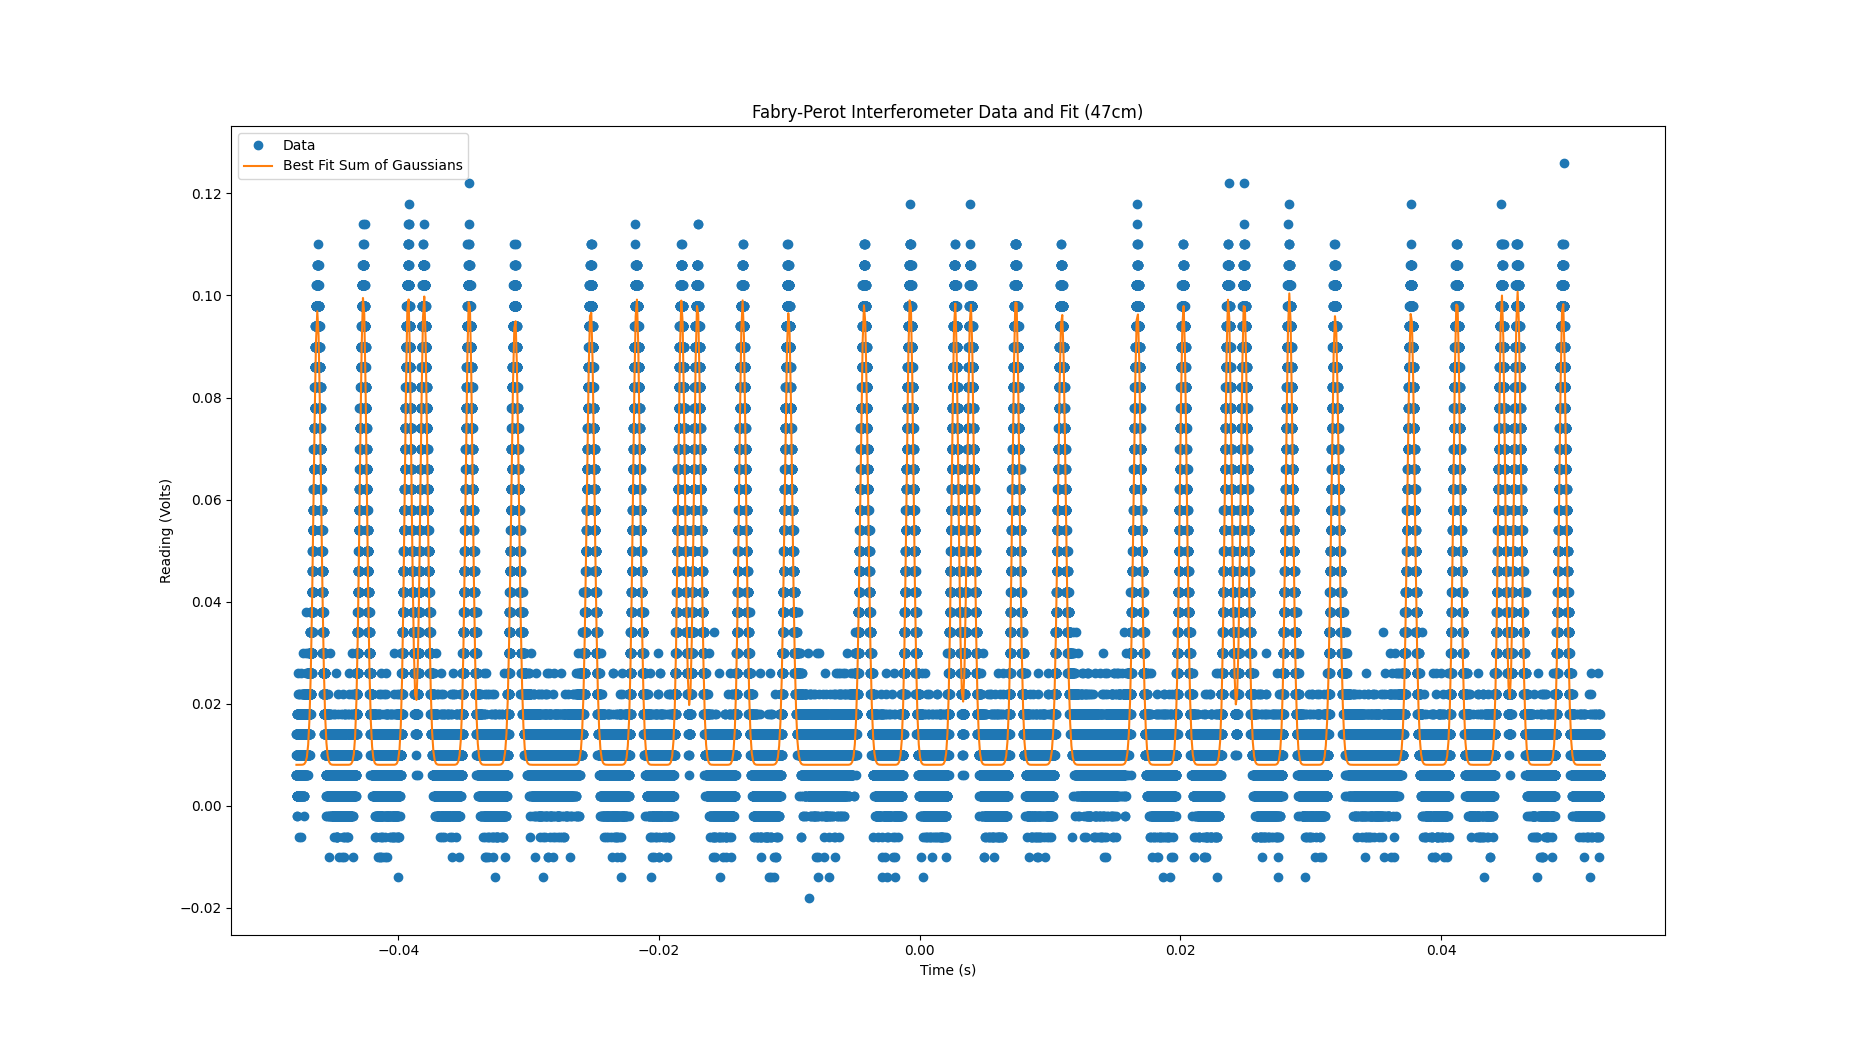

The table this chart was drawn from, first rows:
mean, sigma, scale
-0.04621, 0.0002825, 6.293323545217711e-05
-0.04268, 0.0002643, 6.089745016107594e-05
-0.03924, 0.0002545, 5.867771037792121e-05
-0.03802, 0.0002679, 6.173477500603861e-05
-0.03456, 0.0002651, 6.100469463363891e-05
-0.03104, 0.0002874, 6.31362653524615e-05
-0.02524, 0.0002867, 6.442136885356266e-05
-0.02171, 0.0002675, 6.134858662828811e-05
-0.01827, 0.0002542, 5.811651096687264e-05
-0.01705, 0.000265, 6.0278229767805843e-05
-0.01359, 0.0002607, 5.947531332705491e-05
-0.01006, 0.0002836, 6.298262987429854e-05
-0.004255, 0.0002885, 6.522688343216105e-05
-0.0007305, 0.0002641, 6.088912688732127e-05
0.002719, 0.0002525, 5.7295884490106597e-05
0.003917, 0.0002631, 5.957149878685562e-05
0.007388, 0.0002656, 6.134953405031844e-05
0.01091, 0.000291, 6.4683733916412e-05
0.01671, 0.000284, 6.344863623750393e-05
0.02023, 0.0002617, 5.913239937992989e-05
0.02368, 0.0002559, 5.8685758237874294e-05
0.0249, 0.000266, 6.0930434684009735e-05
0.02837, 0.000265, 6.136309859512173e-05
0.03189, 0.0002888, 6.380904566603484e-05
0.0377, 0.0002784, 6.214348423018411e-05
0.04122, 0.0002653, 6.0931636669085375e-05
0.04467, 0.0002542, 5.861813558257643e-05
0.04587, 0.0002696, 6.266122492804327e-05
0.04934, 0.0002645, 6.048027334238437e-05
